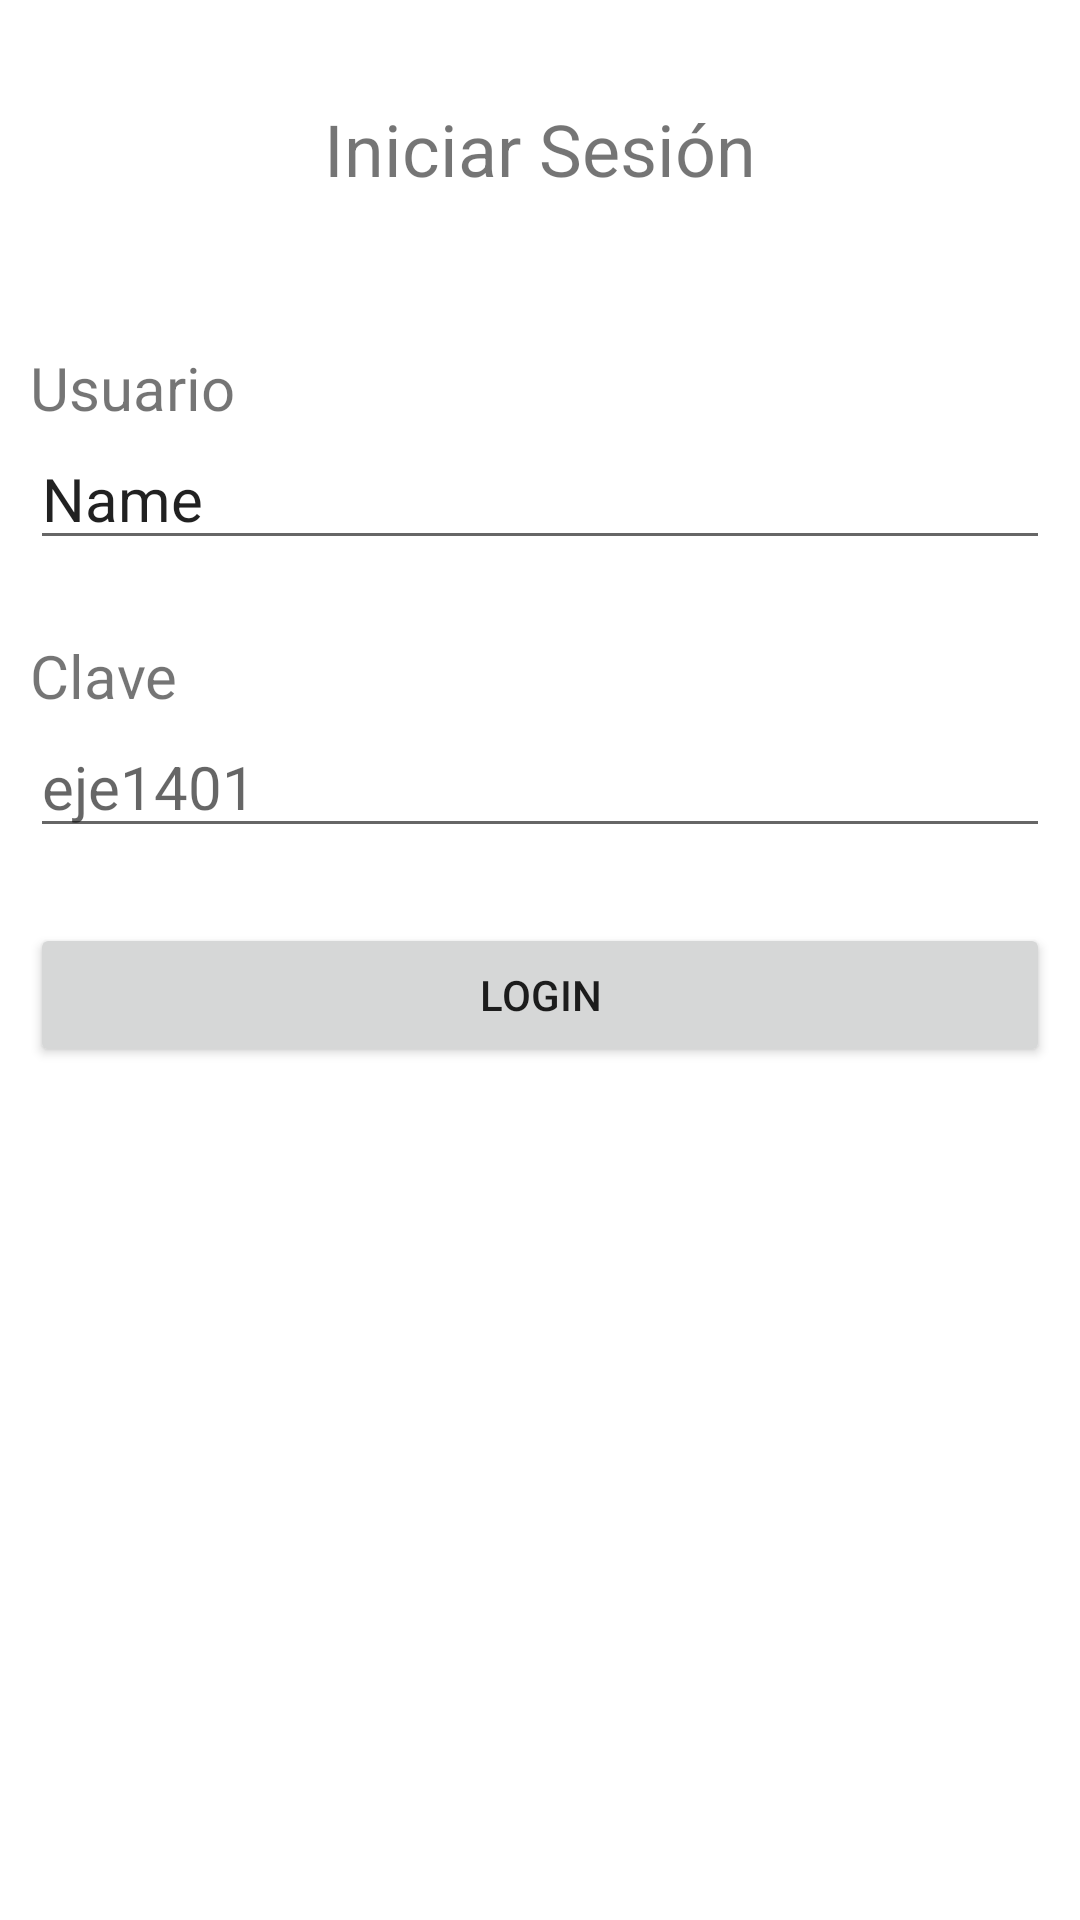

The Android layout XML behind this screen, and the referenced resources:
<!-- AndroidManifest.xml: application theme Theme.Eje1401 -->
<!-- res/layout/activity_main.xml -->
<?xml version="1.0" encoding="utf-8"?>
<androidx.constraintlayout.widget.ConstraintLayout xmlns:android="http://schemas.android.com/apk/res/android"
    xmlns:app="http://schemas.android.com/apk/res-auto"
    xmlns:tools="http://schemas.android.com/tools"
    android:layout_width="match_parent"
    android:layout_height="match_parent"
    tools:context=".MainActivity">

    <LinearLayout
        android:layout_width="340dp"
        android:layout_height="375dp"
        android:orientation="vertical"
        app:layout_constraintBottom_toBottomOf="parent"
        app:layout_constraintEnd_toEndOf="parent"
        app:layout_constraintHorizontal_bias="0.492"
        app:layout_constraintStart_toStartOf="parent"
        app:layout_constraintTop_toTopOf="parent"
        app:layout_constraintVertical_bias="0.126">

        <TextView
            android:id="@+id/textView"
            android:layout_width="match_parent"
            android:layout_height="wrap_content"
            android:text="Iniciar Sesión"
            android:textAlignment="center"
            android:textSize="24sp" />

        <Space
            android:layout_width="match_parent"
            android:layout_height="50sp" />

        <TextView
            android:id="@+id/textView2"
            android:layout_width="match_parent"
            android:layout_height="wrap_content"
            android:text="Usuario"
            android:textSize="20sp" />

        <EditText
            android:id="@+id/txtUsuario"
            android:layout_width="match_parent"
            android:layout_height="wrap_content"
            android:ems="10"
            android:inputType="textPersonName"
            android:text="Name"
            android:textSize="20sp" />

        <Space
            android:layout_width="match_parent"
            android:layout_height="25sp" />

        <TextView
            android:id="@+id/textView3"
            android:layout_width="match_parent"
            android:layout_height="wrap_content"
            android:text="Clave"
            android:textSize="20sp" />

        <EditText
            android:id="@+id/txtPassword"
            android:layout_width="match_parent"
            android:layout_height="wrap_content"
            android:ems="10"
            android:hint="@string/app_name"
            android:inputType="textPassword"
            android:textSize="20sp" />

        <Space
            android:layout_width="match_parent"
            android:layout_height="25sp" />

        <Button
            android:id="@+id/btnInicio"
            android:layout_width="match_parent"
            android:layout_height="wrap_content"
            android:onClick="Consulta"
            android:text="Login" />

    </LinearLayout>
</androidx.constraintlayout.widget.ConstraintLayout>
<!-- resources referenced by this layout -->
<resources>
  <string name="app_name">eje1401</string>
  <style name="Theme.Eje1401" parent="Theme.MaterialComponents.DayNight.DarkActionBar">
          
          <item name="colorPrimary">@color/purple_500</item>
          <item name="colorPrimaryVariant">@color/purple_700</item>
          <item name="colorOnPrimary">@color/white</item>
          
          <item name="colorSecondary">@color/teal_200</item>
          <item name="colorSecondaryVariant">@color/teal_700</item>
          <item name="colorOnSecondary">@color/black</item>
          
          <item name="android:statusBarColor">?attr/colorPrimaryVariant</item>
          
      </style>
  <!-- not gathered from this repository: default colours our renderer supplied (Android Studio template values) -->
  <color name="purple_500">#FF6200EE</color>
  <color name="purple_700">#FF3700B3</color>
  <color name="teal_200">#FF03DAC5</color>
  <color name="teal_700">#FF018786</color>
  <color name="black">#FF000000</color>
  <color name="white">#FFFFFFFF</color>
</resources>
